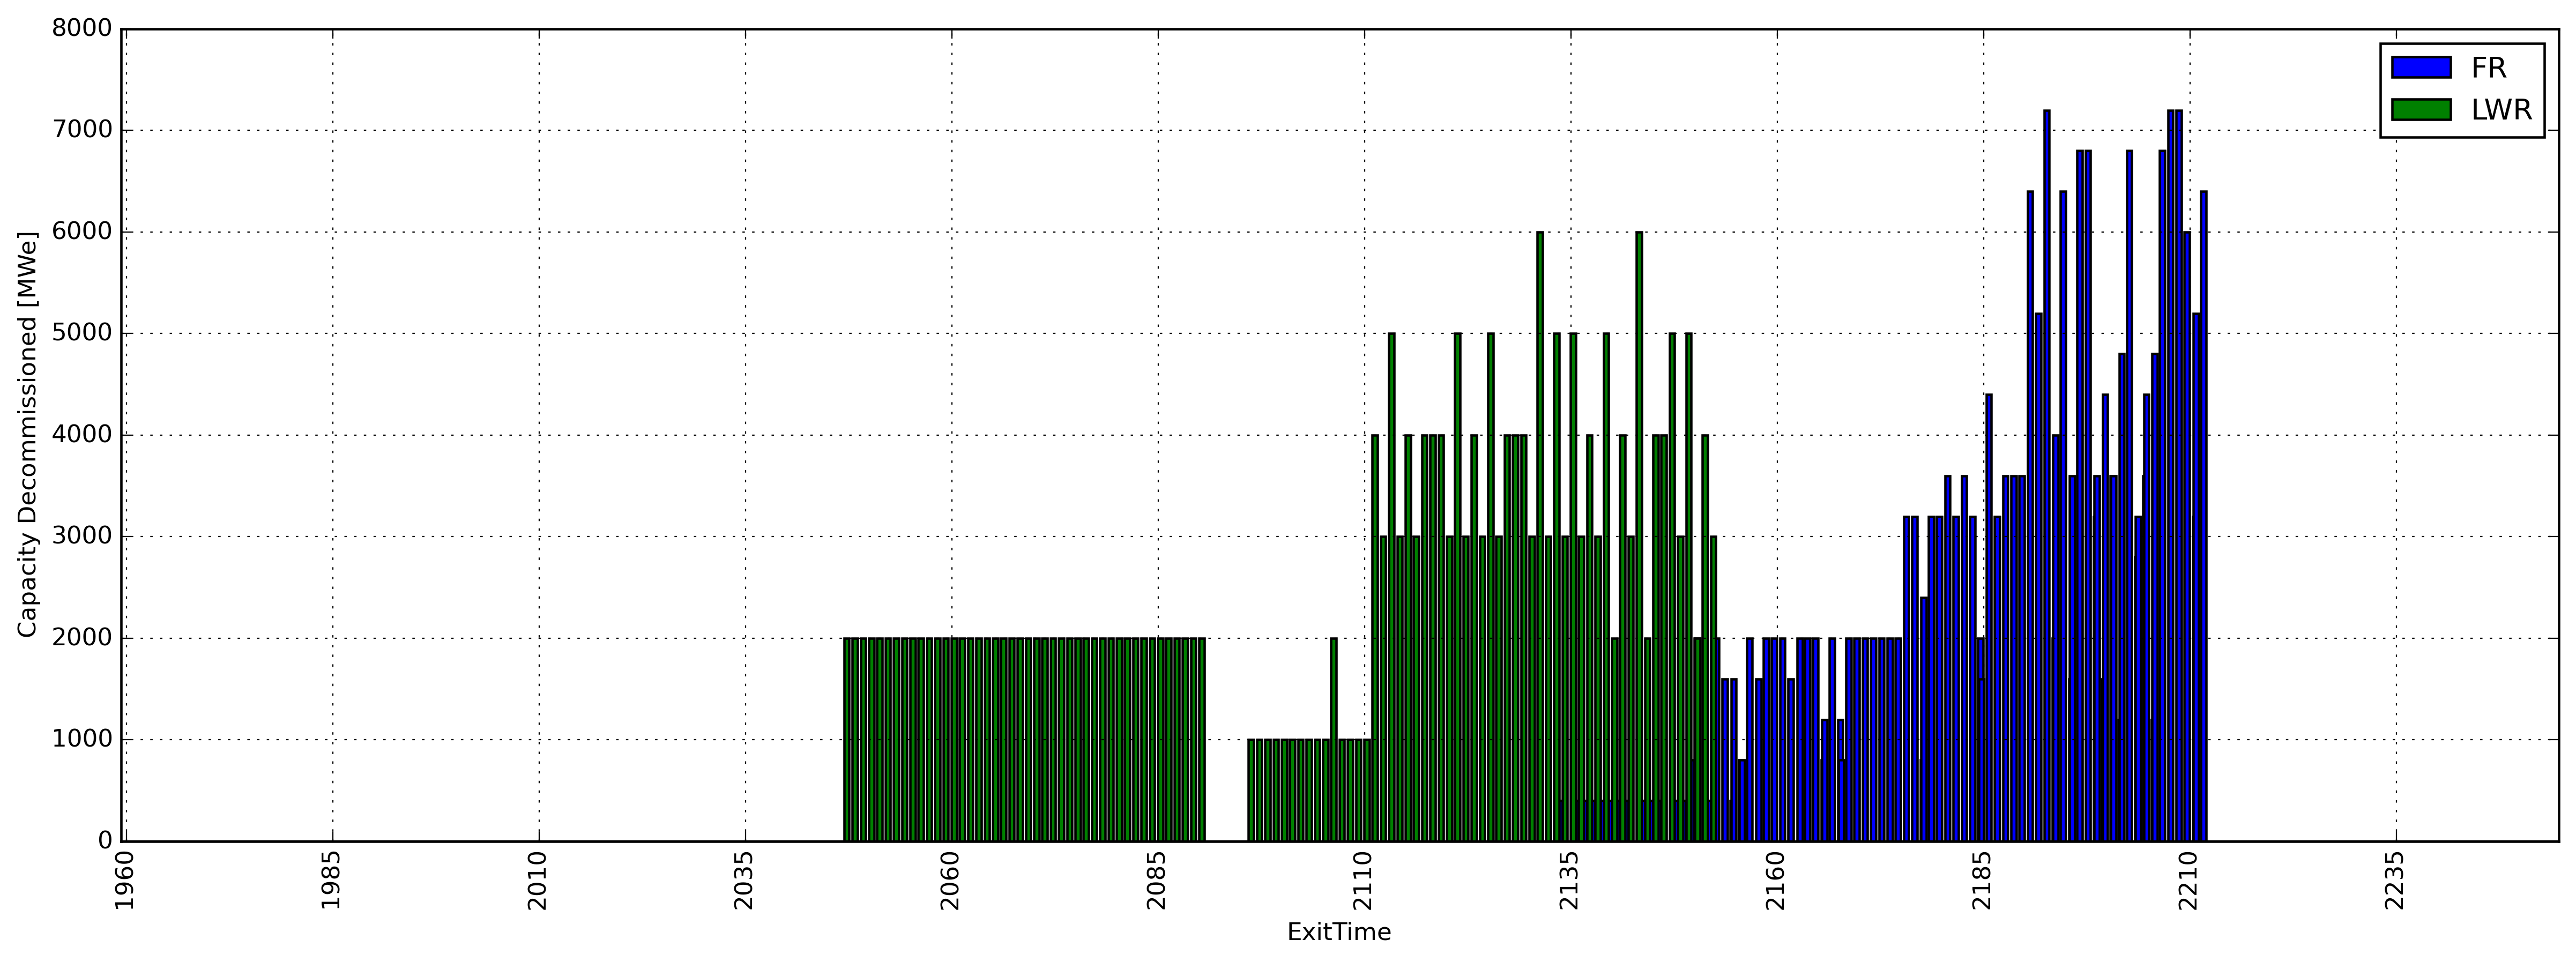

Source data for this figure (header and first rows):
, ExitTime, FR, LWR
178, 0.0, 0.0, 0.0
179, 1.0, 0.0, 0.0
180, 2.0, 0.0, 0.0
181, 3.0, 0.0, 0.0
182, 4.0, 0.0, 0.0
183, 5.0, 0.0, 0.0
184, 6.0, 0.0, 0.0
185, 7.0, 0.0, 0.0
186, 8.0, 0.0, 0.0
187, 9.0, 0.0, 0.0
188, 10.0, 0.0, 0.0
189, 11.0, 0.0, 0.0
190, 12.0, 0.0, 0.0
191, 13.0, 0.0, 0.0
192, 14.0, 0.0, 0.0
193, 15.0, 0.0, 0.0
194, 16.0, 0.0, 0.0
195, 17.0, 0.0, 0.0
196, 18.0, 0.0, 0.0
197, 19.0, 0.0, 0.0
198, 20.0, 0.0, 0.0
199, 21.0, 0.0, 0.0
200, 22.0, 0.0, 0.0
201, 23.0, 0.0, 0.0
202, 24.0, 0.0, 0.0
203, 25.0, 0.0, 0.0
204, 26.0, 0.0, 0.0
205, 27.0, 0.0, 0.0
206, 28.0, 0.0, 0.0
207, 29.0, 0.0, 0.0
208, 30.0, 0.0, 0.0
209, 31.0, 0.0, 0.0
210, 32.0, 0.0, 0.0
211, 33.0, 0.0, 0.0
212, 34.0, 0.0, 0.0
213, 35.0, 0.0, 0.0
214, 36.0, 0.0, 0.0
215, 37.0, 0.0, 0.0
216, 38.0, 0.0, 0.0
217, 39.0, 0.0, 0.0
218, 40.0, 0.0, 0.0
219, 41.0, 0.0, 0.0
220, 42.0, 0.0, 0.0
221, 43.0, 0.0, 0.0
222, 44.0, 0.0, 0.0
223, 45.0, 0.0, 0.0
224, 46.0, 0.0, 0.0
225, 47.0, 0.0, 0.0
226, 48.0, 0.0, 0.0
227, 49.0, 0.0, 0.0
228, 50.0, 0.0, 0.0
229, 51.0, 0.0, 0.0
230, 52.0, 0.0, 0.0
231, 53.0, 0.0, 0.0
232, 54.0, 0.0, 0.0
233, 55.0, 0.0, 0.0
234, 56.0, 0.0, 0.0
235, 57.0, 0.0, 0.0
236, 58.0, 0.0, 0.0
237, 59.0, 0.0, 0.0
... 3,469 more rows
